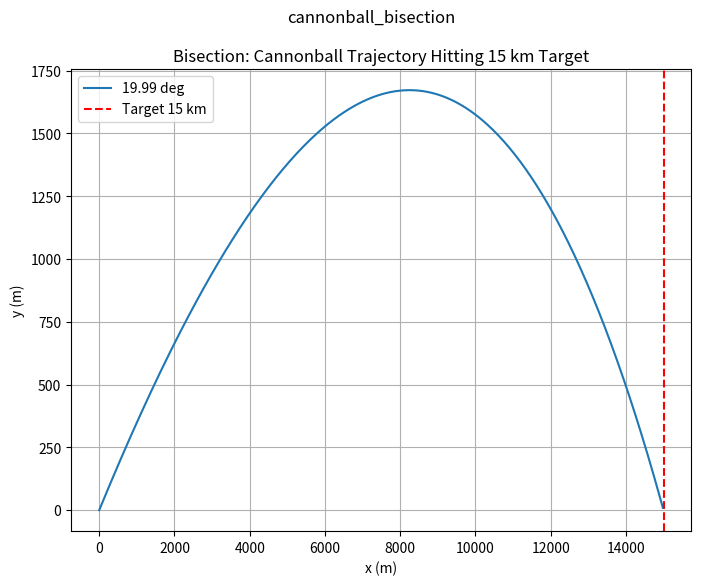

Python code for this plot:
import math
import matplotlib.pyplot as plt

g = 9.8
v0 = 600.0
dt = 0.1
k = 4.0e-5
target_distance = 15000.0
tolerance = 0.001


def calculate_range(angle):
    x = 0.0
    y = 0.0
    angle_rad = angle * math.pi / 180.0
    vx = v0 * math.cos(angle_rad)
    vy = v0 * math.sin(angle_rad)
    prev_x = 0.0
    prev_y = 0.0
    while y >= 0:
        prev_y = y
        prev_x = x
        v = math.sqrt(vx * vx + vy * vy)
        x = x + vx * dt
        y = y + vy * dt
        vx = vx - k * v * vx * dt
        vy = vy - g * dt - k * v * vy * dt
    r = -prev_y / (y - prev_y)
    range_val = prev_x + r * (x - prev_x)
    return range_val


prev_land = calculate_range(15.0)
low_angle = 15.0
high_angle = 15.0

for angle_int in range(16, 46):
    current_land = calculate_range(float(angle_int))
    if (current_land - target_distance) * (prev_land - target_distance) < 0:
        low_angle = float(angle_int - 1)
        high_angle = float(angle_int)
        break
    else:
        prev_land = current_land

low_land = calculate_range(low_angle)

while (high_angle - low_angle) > tolerance:
    mid_angle = (low_angle + high_angle) / 2.0
    mid_land = calculate_range(mid_angle)
    if (mid_land - target_distance) * (low_land - target_distance) < 0:
        high_angle = mid_angle
    else:
        low_angle = mid_angle
        low_land = mid_land

best_angle = (low_angle + high_angle) / 2.0
print('Best angle: %.3f deg' % best_angle)
print('Range at best angle: %.1f m' % calculate_range(best_angle))

x = 0.0
y = 0.0
angle_rad = best_angle * math.pi / 180.0
vx = v0 * math.cos(angle_rad)
vy = v0 * math.sin(angle_rad)
xs = []
ys = []
while y >= 0:
    xs.append(x)
    ys.append(y)
    v = math.sqrt(vx * vx + vy * vy)
    x = x + vx * dt
    y = y + vy * dt
    vx = vx - k * v * vx * dt
    vy = vy - g * dt - k * v * vy * dt

plt.figure(figsize=(8, 6))
plt.plot(xs, ys, label='%.2f deg' % best_angle)
plt.axvline(x=target_distance, color='r', linestyle='--', label='Target 15 km')
plt.xlabel('x (m)')
plt.ylabel('y (m)')
plt.title('Bisection: Cannonball Trajectory Hitting 15 km Target')
plt.legend()
plt.grid(True)
plt.suptitle('cannonball_bisection')
plt.show()
